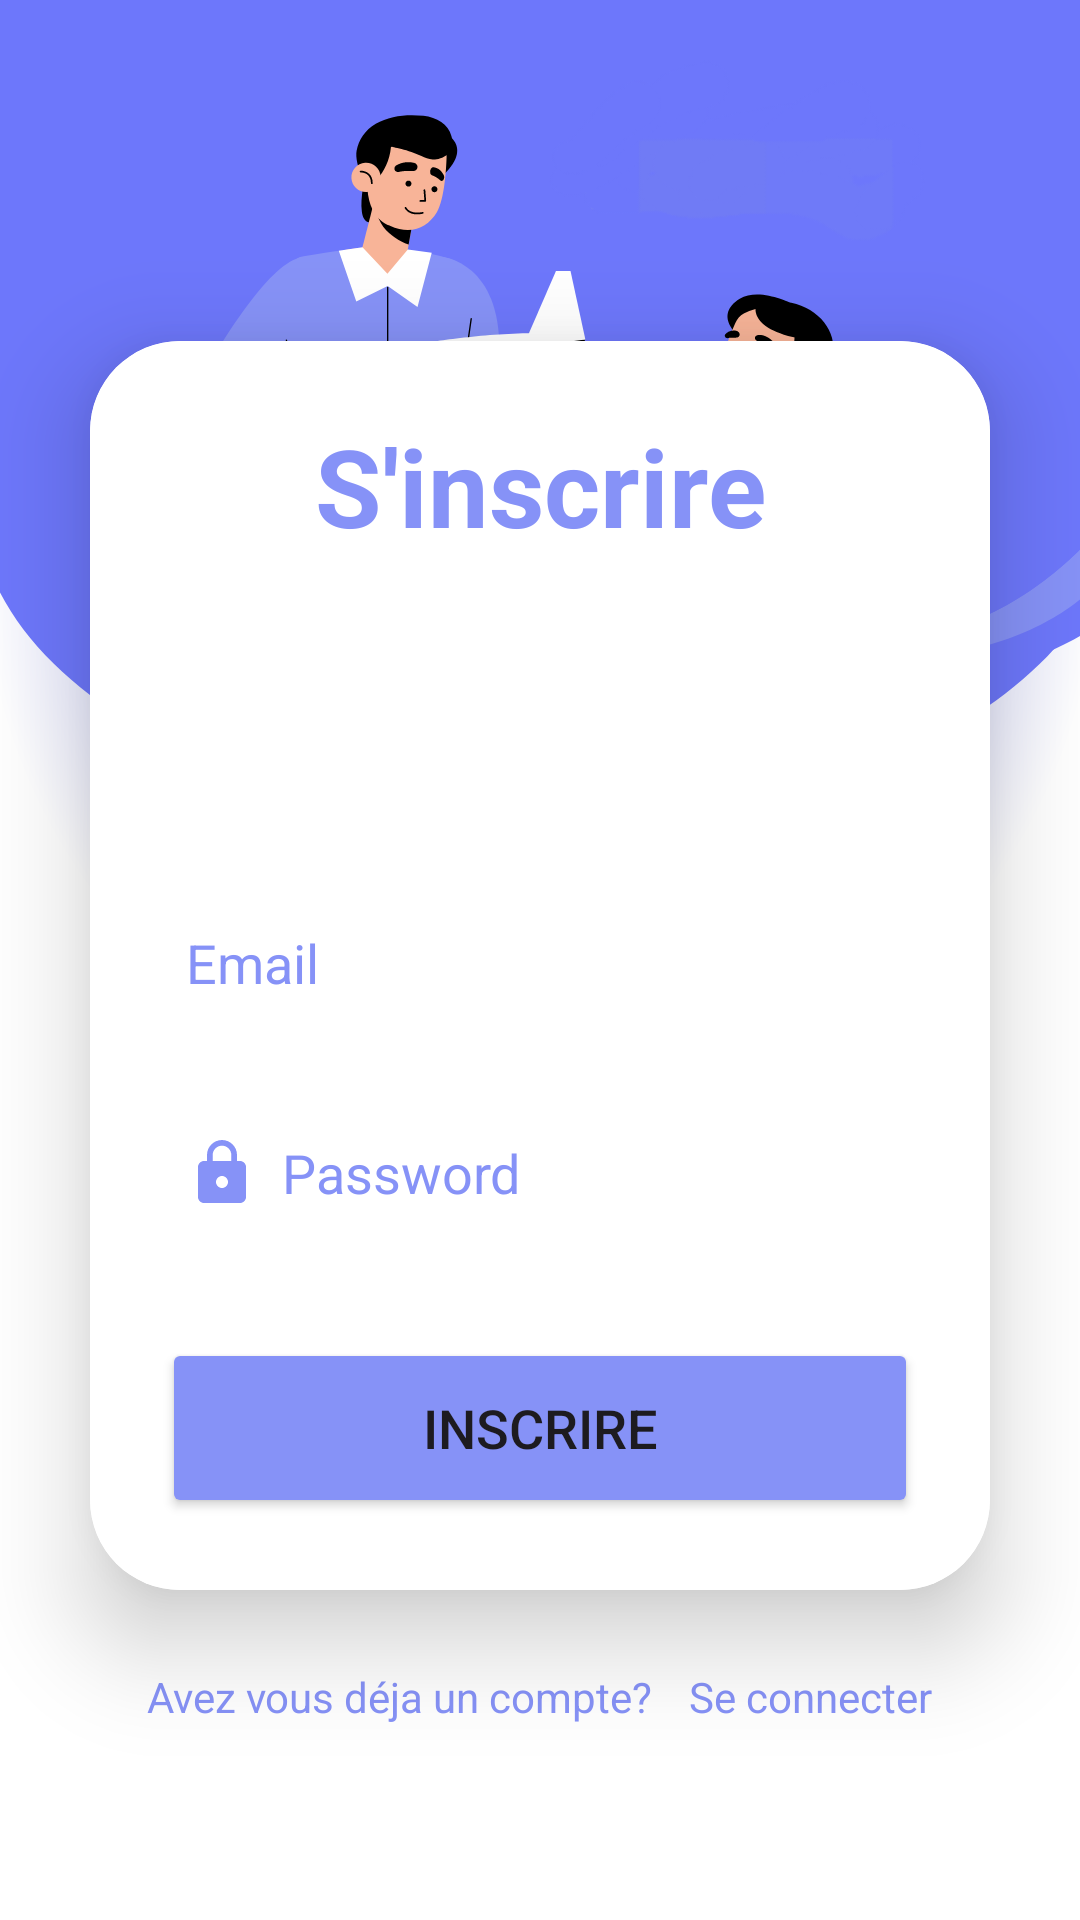

Here is an Android app screen rendered from its layout file. Give the layout XML and the strings, colors and styles it references.
<!-- AndroidManifest.xml: application theme Theme.Intérims -->
<!-- res/layout/activity_sign_up_activity.xml -->
<?xml version="1.0" encoding="utf-8"?>
<LinearLayout
    xmlns:android="http://schemas.android.com/apk/res/android"
    xmlns:app="http://schemas.android.com/apk/res-auto"
    xmlns:tools="http://schemas.android.com/tools"
    xmlns:card_view="http://schemas.android.com/apk/res-auto"
    android:layout_width="match_parent"
    android:layout_height="match_parent"
    android:orientation="vertical"
    android:gravity="center"
    android:background="@drawable/loginbkg"
    tools:context=".LoginActivity">

    <androidx.cardview.widget.CardView
        android:layout_width="match_parent"
        android:layout_height="wrap_content"
        android:layout_marginTop="55dp"
        android:layout_marginLeft="30dp"
        android:layout_marginRight="30dp"
        app:cardCornerRadius="30dp"
        app:cardElevation="20dp"
        android:background="@drawable/custom_edittext">

        <LinearLayout
            android:layout_width="match_parent"
            android:layout_height="wrap_content"
            android:background="@color/white"
            android:orientation="vertical"
            android:layout_gravity="center_horizontal"
            android:padding="24dp">


            <TextView
                android:layout_width="match_parent"
                android:layout_height="wrap_content"
                android:text="S'inscrire"
                android:id="@+id/loginText"
                android:textSize="36sp"
                android:textAlignment="center"
                android:textStyle="bold"
                android:textColor="@color/purple"/>
            <Spinner
                android:id="@+id/spinner"
                android:layout_width="match_parent"
                android:layout_height="50dp"
                android:textColorHint="@color/purple"
                android:background="@drawable/custom_edittext"
                android:padding="8dp"
                android:layout_marginTop="40dp"/>

            <EditText
                android:layout_width="match_parent"
                android:layout_height="50dp"
                android:id="@+id/email"
                android:background="@drawable/custom_edittext"
                android:drawableLeft="@drawable/baseline_email_24"
                android:drawablePadding="8dp"
                android:hint="Email"
                android:textColorHint="@color/purple"
                android:padding="8dp"
                android:textColor="@color/black"
                android:textColorHighlight="@color/cardview_dark_background"
                android:layout_marginTop="20dp"/>

            <EditText
                android:layout_width="match_parent"
                android:layout_height="50dp"
                android:id="@+id/password"
                android:background="@drawable/custom_edittext"
                android:drawableLeft="@drawable/ic_baseline_lock_24"
                android:drawablePadding="8dp"
                android:hint="Password"
                android:textColorHint="@color/purple"
                android:padding="8dp"
                android:inputType="textPassword"
                android:textColor="@color/black"
                android:textColorHighlight="@color/cardview_dark_background"
                android:layout_marginTop="20dp"/>



            <Button
                android:layout_width="match_parent"
                android:layout_height="60dp"
                android:id="@+id/inscrire"
                android:text="Inscrire"
                android:textSize="18sp"
                android:layout_marginTop="30dp"
                android:backgroundTint="@color/purple"
                app:cornerRadius = "20dp"/>

        </LinearLayout>

    </androidx.cardview.widget.CardView>


    <LinearLayout
        android:layout_marginTop="20dp"
        android:layout_width="wrap_content"
        android:layout_height="wrap_content">

        <TextView
            android:layout_width="wrap_content"
            android:layout_height="wrap_content"
            android:padding="6dp"
            android:text="Avez vous déja un compte?"
            android:textSize="14sp"
            android:textColor="@color/purple"
            android:id="@+id/notRegisteredText"/>

        <TextView
            android:layout_width="wrap_content"
            android:layout_height="wrap_content"
            android:text="Se connecter"
            android:textSize="14sp"
            android:textColor="@color/purple"
            android:background="@drawable/custom_edittext"
            android:padding="6dp"
            android:id="@+id/signupText"/>

    </LinearLayout>


</LinearLayout>
<!-- resources referenced by this layout -->
<resources>
  <color name="black">#FF000000</color>
  <color name="purple">#8692f7</color>
  <color name="white">#FFFFFFFF</color>
  <!-- drawable ic_baseline_lock_24 (drawable) -->
  <vector xmlns:android="http://schemas.android.com/apk/res/android"
      android:width="24dp"
      android:height="24dp"
      android:viewportWidth="24"
      android:viewportHeight="24">
      <path
          android:fillColor="@color/purple"
          android:pathData="M18,8h-1L17,6c0,-2.76 -2.24,-5 -5,-5S7,3.24 7,6v2L6,8c-1.1,0 -2,0.9 -2,2v10c0,1.1 0.9,2 2,2h12c1.1,0 2,-0.9 2,-2L20,10c0,-1.1 -0.9,-2 -2,-2zM12,17c-1.1,0 -2,-0.9 -2,-2s0.9,-2 2,-2 2,0.9 2,2 -0.9,2 -2,2zM15.1,8L8.9,8L8.9,6c0,-1.71 1.39,-3.1 3.1,-3.1 1.71,0 3.1,1.39 3.1,3.1v2z"/>
  </vector>
  <!-- drawable loginbkg: png bitmap (drawable, 174268 bytes) -->
  <style name="Theme.Intérims" parent="Base.Theme.Intérims" />
  <style name="Base.Theme.Intérims" parent="Theme.Material3.DayNight.NoActionBar">
          
          
      </style>
</resources>
